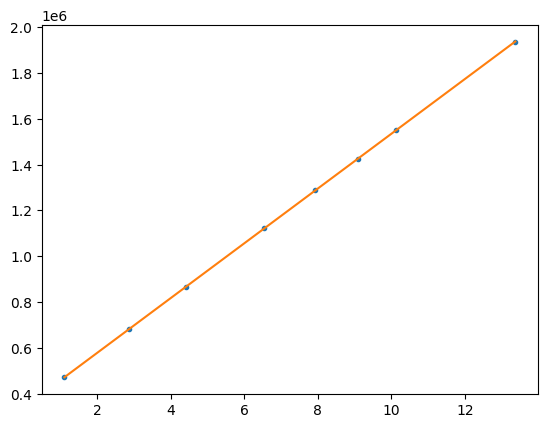

Here is the Python script that generated this plot:
import numpy as np
import matplotlib.pyplot as plt


plt.rcParams['font.family'] = 'SimHei'  #显示中文

T = 298.15         #温度
R = 8.314
Avogadro = 6.02E23      #阿伏伽德罗常熟
grad_gamma = [-0.00526, -0.00363, -0.00286, -0.00221, -0.00192, -0.00174, -0.0016, -0.00128]
c = [1.111,2.876,4.408,6.544,7.9372,9.098,10.119,13.370]
tao = []
c_tao = []

for i in range(len(c)):     #计算吸附量和c/tao
    ans = -(c[i] / (R * T) * grad_gamma[i] )
    tao.append(ans)
    c_tao.append(c[i]/ans)
    
z =  np.polyfit(c,c_tao,1)         #拟合参数，返回值为kx+b中的k与b。
zz = np.poly1d(z)           #形成多项式
c_tao_new = zz(c)

print("吸附量为:",tao)
print("直线方程为:",zz)
print("饱和吸附量为:",1/z[0])
print("面积为:",1/((1/z[0])*Avogadro))

plt.plot(c,c_tao,".")
plt.plot(c,c_tao_new)
plt.show()

